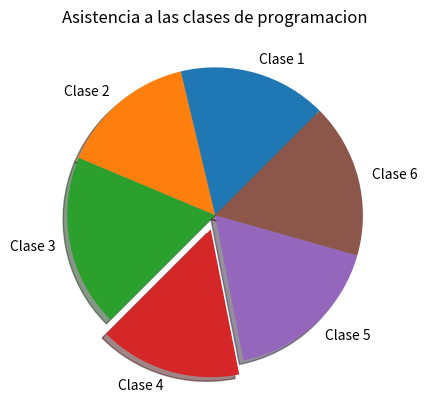

This chart was generated by the following Python code:
import matplotlib.pyplot as plt 
#creamos los labels, sizes y explode 
pielabels = ['Clase 1', 'Clase 2', 'Clase 3', 'Clase 4', 'Clase 5', 'Clase 6']
#Los tamaños de cada porcion de la torta
sizes = [25, 23, 29, 24, 27, 26]

#explode = Que tan alejado del origen esta la torta
pieExplode = [0, 0 , 0, 0.1, 0, 0]
plt.pie (sizes, labels=pielabels, explode= pieExplode, shadow = True, startangle =45)
plt.title ('Asistencia a las clases de programacion')
plt.savefig ('AsistenciaClases.png')

plt.show ()